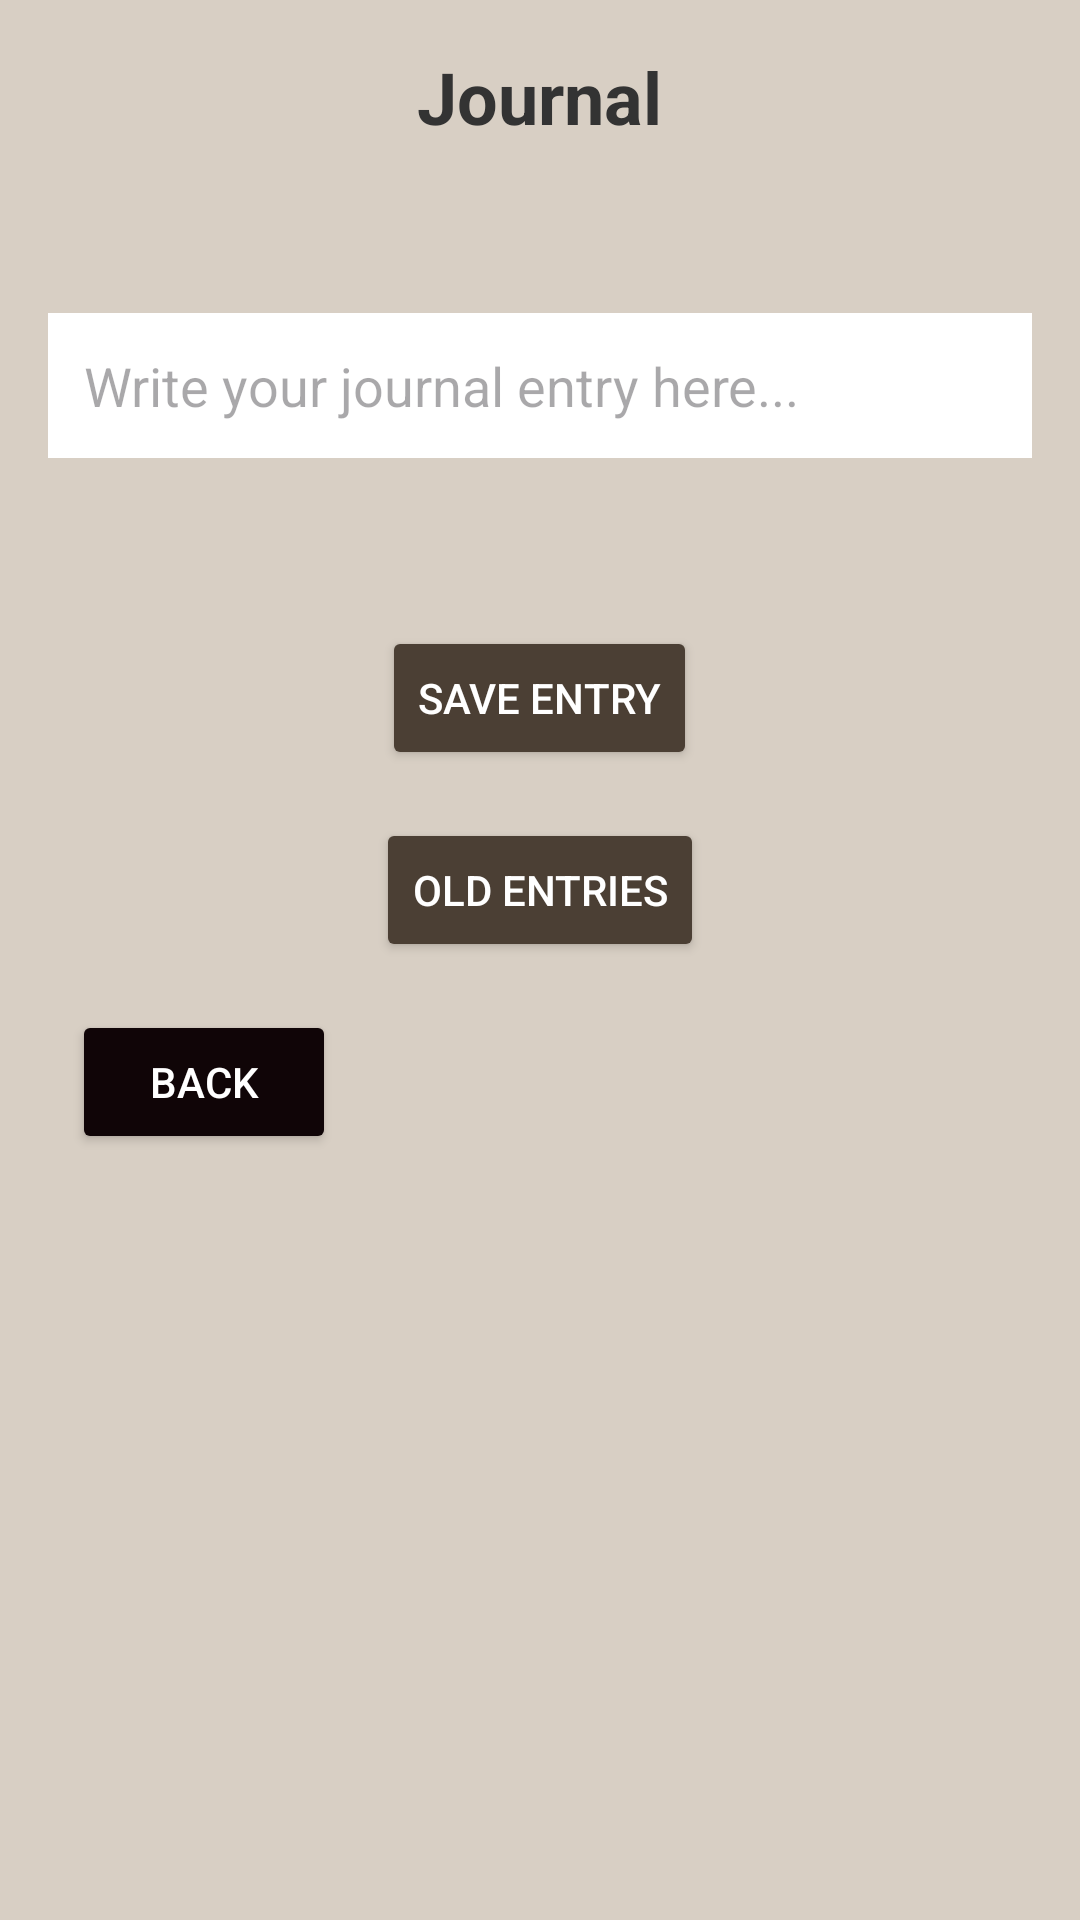

Write the Android layout XML for this screen, with the resource values it uses.
<!-- AndroidManifest.xml: application theme Theme.Novana -->
<!-- res/layout/fragment_journal.xml -->
<?xml version="1.0" encoding="utf-8"?>
<LinearLayout xmlns:android="http://schemas.android.com/apk/res/android"
    android:layout_width="match_parent"
    android:layout_height="match_parent"
    android:orientation="vertical"
    android:padding="16dp"
    android:background="@color/soft_beige">

    <TextView
        android:layout_width="wrap_content"
        android:layout_height="wrap_content"
        android:text="Journal"
        android:textStyle="bold"
        android:textColorHint="@color/soft_beige"
        android:textSize="24sp"
        android:textColor="#333333"
        android:layout_gravity="center"
        android:layout_marginBottom="16dp"/>

    
    <EditText
        android:id="@+id/journalEntryEditText"
        android:layout_width="match_parent"
        android:layout_height="wrap_content"
        android:hint="Write your journal entry here..."
        android:background="#FFFFFF"
        android:padding="12dp"
        android:layout_marginTop="40dp"
        android:layout_marginBottom="16dp"/>

    <Button
        android:id="@+id/saveJournalButton"
        android:layout_width="wrap_content"
        android:layout_height="wrap_content"
        android:text="Save Entry"
        android:textColor="#FFFFFF"
        android:backgroundTint="@color/warm_brown"
    android:padding="12dp"
        android:layout_marginTop="40dp"
    android:layout_gravity="center"
    android:layout_marginBottom="16dp"/>

    
    <Button
        android:id="@+id/oldEntriesButton"
        android:layout_width="wrap_content"
        android:layout_height="wrap_content"
        android:text="Old Entries"
        android:textColor="#FFFFFF"
        android:backgroundTint="@color/warm_brown"
    android:padding="12dp"
    android:layout_gravity="center"
    android:layout_marginBottom="16dp"/>

    
    <androidx.recyclerview.widget.RecyclerView
        android:id="@+id/oldEntriesRecyclerView"
        android:layout_width="match_parent"
        android:layout_height="0dp"
        android:layout_weight="1"
        android:visibility="gone"/>


    <Button
        android:id="@+id/backButton"
        android:layout_width="wrap_content"
        android:layout_height="wrap_content"
        android:text="Back"
        android:textColor="#FFFFFF"
        android:backgroundTint="#100507"
        android:padding="8dp"
        android:layout_marginStart="8dp"/>

</LinearLayout>
<!-- resources referenced by this layout -->
<resources>
  <color name="soft_beige">#D8CFC4</color>
  <color name="warm_brown">#4B3F34</color>
  <style name="Theme.Novana" parent="Base.Theme.Novana" />
  <style name="Base.Theme.Novana" parent="Theme.Material3.DayNight.NoActionBar">
          
          
      </style>
</resources>
